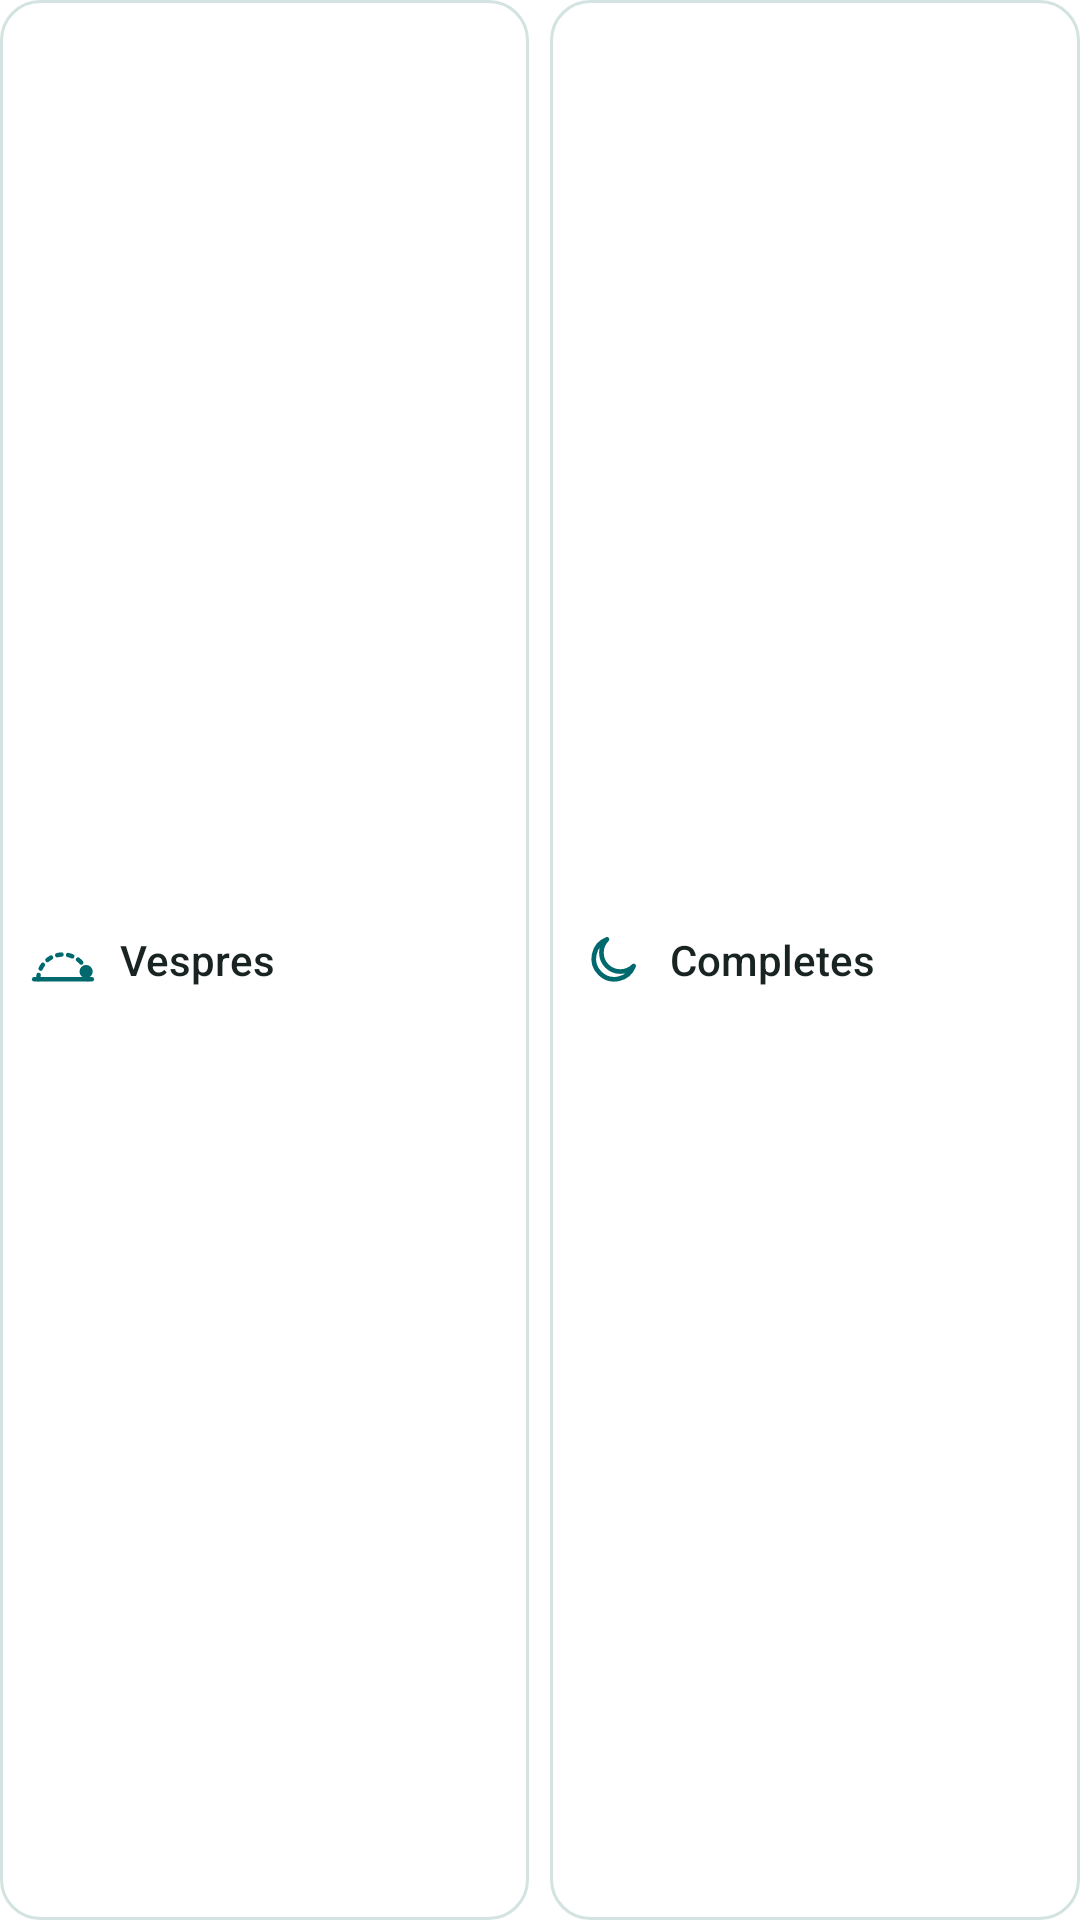

Produce the Android XML layout that renders to this screen, including the resource entries it uses.
<!-- AndroidManifest.xml: fallback theme Theme.MaterialComponents.DayNight.NoActionBar -->
<!-- res/layout/cw_hours_last.xml -->
<?xml version="1.0" encoding="utf-8"?>
<LinearLayout xmlns:android="http://schemas.android.com/apk/res/android"
  android:layout_width="match_parent"
  android:layout_height="match_parent"
  android:baselineAligned="false"
  android:orientation="horizontal">

  <LinearLayout
    android:id="@+id/cw_tile_vespres"
    android:layout_width="0dp"
    android:layout_height="match_parent"
    android:layout_weight="1"
    android:background="@drawable/cw_tile"
    android:gravity="center_vertical"
    android:orientation="horizontal"
    android:paddingStart="10dp"
    android:paddingEnd="10dp">

    <ImageView
      android:id="@+id/cw_tile_vespres_icon"
      android:layout_width="22dp"
      android:layout_height="22dp"
      android:importantForAccessibility="no"
      android:src="@drawable/cw_hour_vespres" />

    <LinearLayout
      android:layout_width="wrap_content"
      android:layout_height="wrap_content"
      android:layout_marginStart="8dp"
      android:orientation="vertical">

      <TextView
        android:id="@+id/cw_tile_vespres_label"
        style="@style/CplWidgetText.Tile"
        android:layout_width="wrap_content"
        android:layout_height="wrap_content"
        android:text="@string/cw_hour_vespres" />

      <TextView
        android:id="@+id/cw_tile_vespres_subtitle"
        style="@style/CplWidgetText.TileSubtitle"
        android:layout_width="wrap_content"
        android:layout_height="wrap_content"
        android:visibility="gone" />
    </LinearLayout>
  </LinearLayout>

  <LinearLayout
    android:id="@+id/cw_tile_completes"
    android:layout_width="0dp"
    android:layout_height="match_parent"
    android:layout_marginStart="7dp"
    android:layout_weight="1"
    android:background="@drawable/cw_tile"
    android:gravity="center_vertical"
    android:orientation="horizontal"
    android:paddingStart="10dp"
    android:paddingEnd="10dp">

    <ImageView
      android:id="@+id/cw_tile_completes_icon"
      android:layout_width="22dp"
      android:layout_height="22dp"
      android:importantForAccessibility="no"
      android:src="@drawable/cw_hour_completes" />

    <TextView
      android:id="@+id/cw_tile_completes_label"
      style="@style/CplWidgetText.Tile"
      android:layout_width="wrap_content"
      android:layout_height="wrap_content"
      android:layout_marginStart="8dp"
      android:text="@string/cw_hour_completes" />
  </LinearLayout>
</LinearLayout>
<!-- resources referenced by this layout -->
<resources>
  <!-- drawable cw_hour_completes (drawable) -->
  <?xml version="1.0" encoding="utf-8"?>
  <vector xmlns:android="http://schemas.android.com/apk/res/android"
    android:width="24dp"
    android:height="24dp"
    android:viewportWidth="24"
    android:viewportHeight="24">
    <path
      android:pathData="M19.5,14.2A7.5,7.5 0,1 1,9.8,4.5a6,6 0,0 0,9.7,9.7z"
      android:strokeWidth="1.7"
      android:strokeColor="@color/cw_accent_text"
      android:strokeLineCap="round"
      android:strokeLineJoin="round" />
  </vector>
  <!-- drawable cw_hour_vespres (drawable) -->
  <?xml version="1.0" encoding="utf-8"?>
  <vector xmlns:android="http://schemas.android.com/apk/res/android"
    android:width="24dp"
    android:height="24dp"
    android:viewportWidth="24"
    android:viewportHeight="24">
    <path
      android:pathData="M3,19A9,9 0,0 1,3.142,17.408M3.874,15.13A9,9 0,0 1,4.687,13.754M6.328,12.013A9,9 0,0 1,7.653,11.12M9.883,10.253A9,9 0,0 1,11.463,10.016M13.85,10.192A9,9 0,0 1,15.378,10.658M17.457,11.843A9,9 0,0 1,18.637,12.921M20.004,14.885A9,9 0,0 1,20.606,16.365M20.996,18.726A9,9 0,0 1,21,19"
      android:strokeWidth="1.6"
      android:strokeColor="@color/cw_accent_text"
      android:strokeLineCap="round"
      android:strokeLineJoin="round" />
    <path
      android:pathData="M1.5,19h21"
      android:strokeWidth="1.6"
      android:strokeColor="@color/cw_accent_text"
      android:strokeLineCap="round"
      android:strokeLineJoin="round" />
    <path
      android:fillColor="@color/cw_accent_text"
      android:pathData="M18,16.2a2.4,2.4 0,1 0,4.8,0a2.4,2.4 0,1 0,-4.8,0z" />
  </vector>
  <!-- drawable cw_tile (drawable) -->
  <?xml version="1.0" encoding="utf-8"?>
  <shape xmlns:android="http://schemas.android.com/apk/res/android" android:shape="rectangle">
    <solid android:color="@color/cw_surface" />
    <stroke
      android:width="1dp"
      android:color="@color/cw_border" />
    <corners android:radius="13dp" />
  </shape>
  <string name="cw_hour_completes">Completes</string>
  <string name="cw_hour_vespres">Vespres</string>
  <style name="CplWidgetText.Tile">
      <item name="android:fontFamily">sans-serif-medium</item>
      <item name="android:textSize">14sp</item>
      <item name="android:maxLines">1</item>
    </style>
  <style name="CplWidgetText.TileSubtitle">
      <item name="android:textSize">10.5sp</item>
      <item name="android:textColor">@color/cw_rubric</item>
      <item name="android:maxLines">1</item>
    </style>
  <color name="cw_accent_text">#00696D</color>
  <color name="cw_surface">#FFFFFF</color>
  <color name="cw_border">#D3E3E1</color>
  <color name="cw_rubric">#B3261E</color>
</resources>
